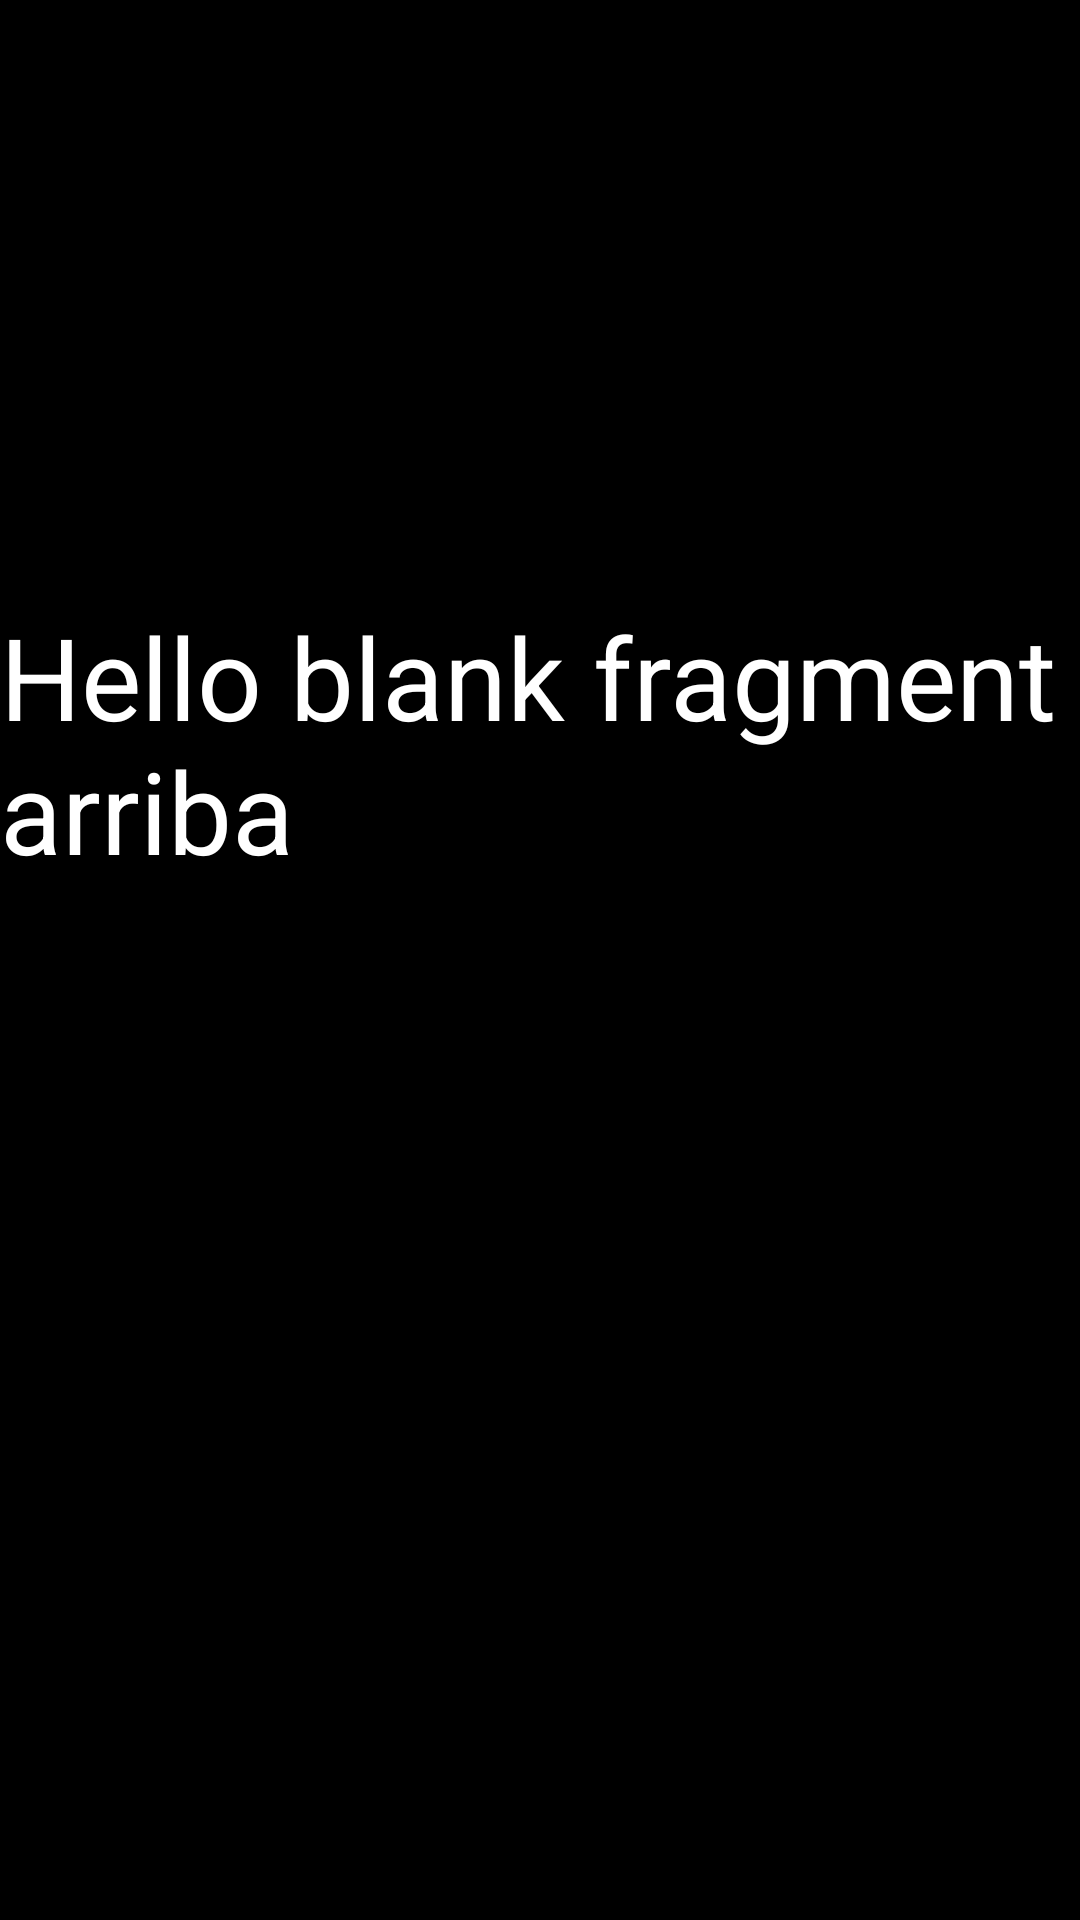

This screen was rendered from an Android layout file. Write that file and the resources it references.
<!-- AndroidManifest.xml: application theme Theme.2223DAMP3Grup01 -->
<!-- res/layout/fragment_arriba.xml -->
<?xml version="1.0" encoding="utf-8"?>
<FrameLayout xmlns:android="http://schemas.android.com/apk/res/android"
    xmlns:tools="http://schemas.android.com/tools"
    android:layout_width="match_parent"
    android:layout_height="match_parent"
    android:background="@color/black"
    tools:context=".fragments.FragmentArriba">

    
    <TextView
        android:layout_width="match_parent"
        android:layout_height="match_parent"
        android:text="Hello blank fragment arriba"
        android:textSize="38dp"
        android:layout_marginTop="200dp"
        android:textColor="@color/white"/>

</FrameLayout>
<!-- resources referenced by this layout -->
<resources>
  <color name="black">#FF000000</color>
  <color name="white">#FFFFFFFF</color>
  <style name="Theme.2223DAMP3Grup01" parent="Theme.MaterialComponents.DayNight.NoActionBar">
          
          <item name="colorPrimary">@color/purple_500</item>
          <item name="colorPrimaryVariant">@color/purple_700</item>
          <item name="colorOnPrimary">@color/white</item>
          
          <item name="colorSecondary">@color/secondary</item>
          <item name="colorSecondaryVariant">@color/teal_700</item>
          <item name="colorOnSecondary">@color/black</item>
          
          <item name="android:statusBarColor">?attr/colorPrimaryVariant</item>
          
      </style>
  <color name="purple_500">#FF6200EE</color>
  <color name="purple_700">#FF3700B3</color>
  <color name="secondary">#B303DAC5</color>
  <color name="teal_700">#FF018786</color>
</resources>
